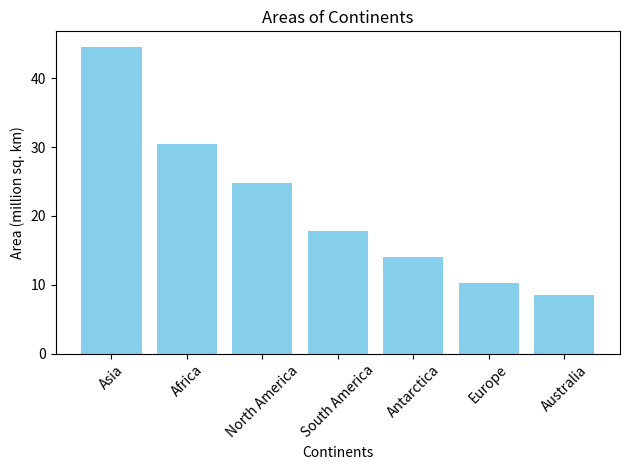

Here is the Python script that generated this plot:
import matplotlib.pyplot as plt

continents = ['Asia', 'Africa', 'North America', 'South America',
              'Antarctica', 'Europe', 'Australia']

areas = [44.58, 30.37, 24.71, 17.84, 14.0, 10.18, 8.56]

plt.bar(continents, areas, color='skyblue')

plt.title('Areas of Continents')
plt.xlabel('Continents')
plt.ylabel('Area (million sq. km)')

plt.xticks(rotation=45)
plt.tight_layout()
plt.show()
